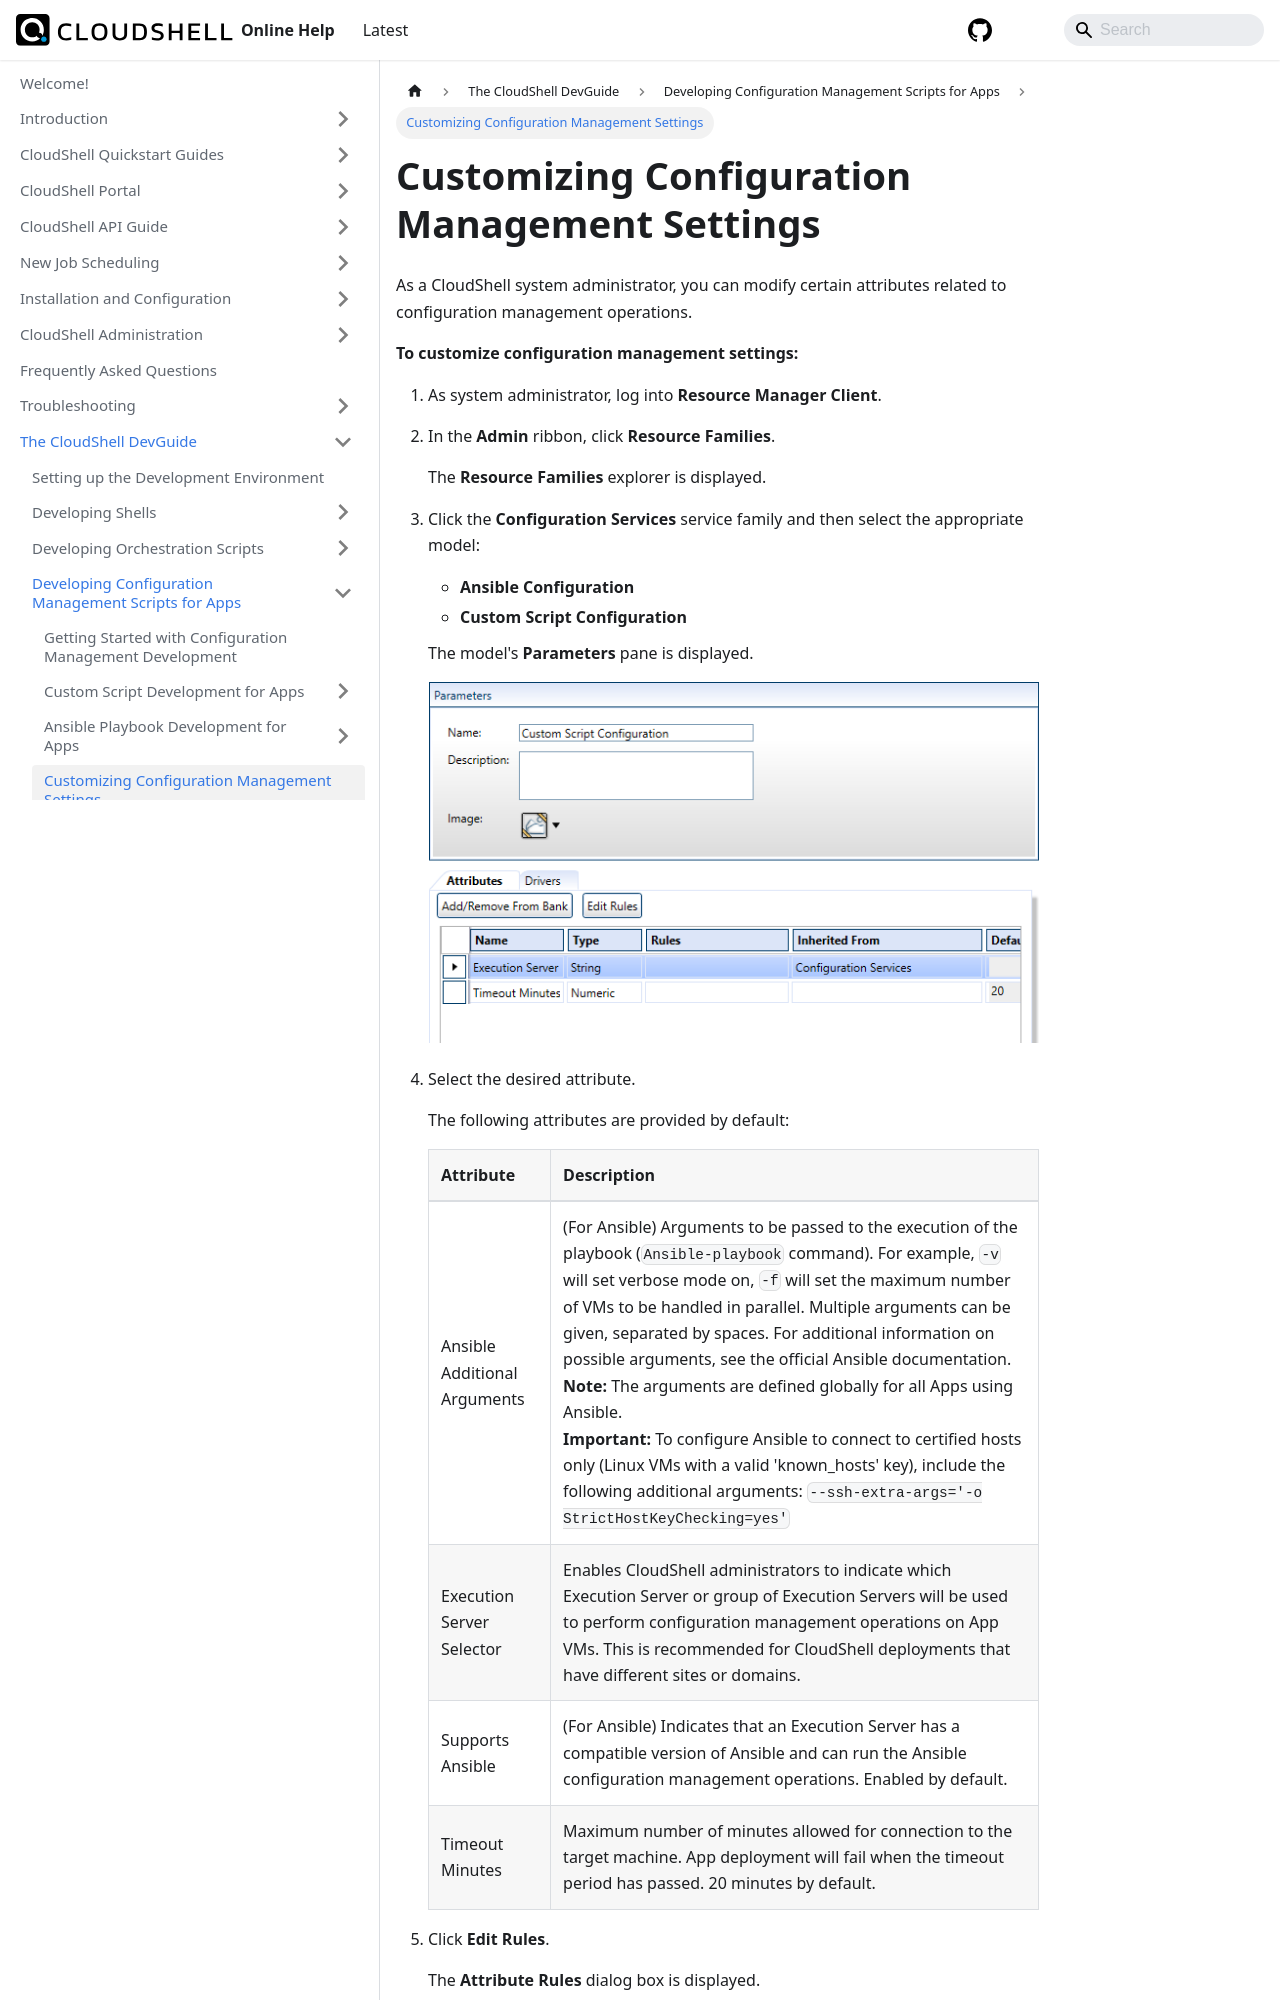

repository: QualiSystems/cloudshell-help · page: devguide/develop-config-management-scripts-for-apps/customize-cfg-mng-settings.html · generator: docusaurus

---
sidebar_position: 4
---

# Customizing Configuration Management Settings

As a CloudShell system administrator, you can modify certain attributes related to configuration management operations.

**To customize configuration management settings:**
